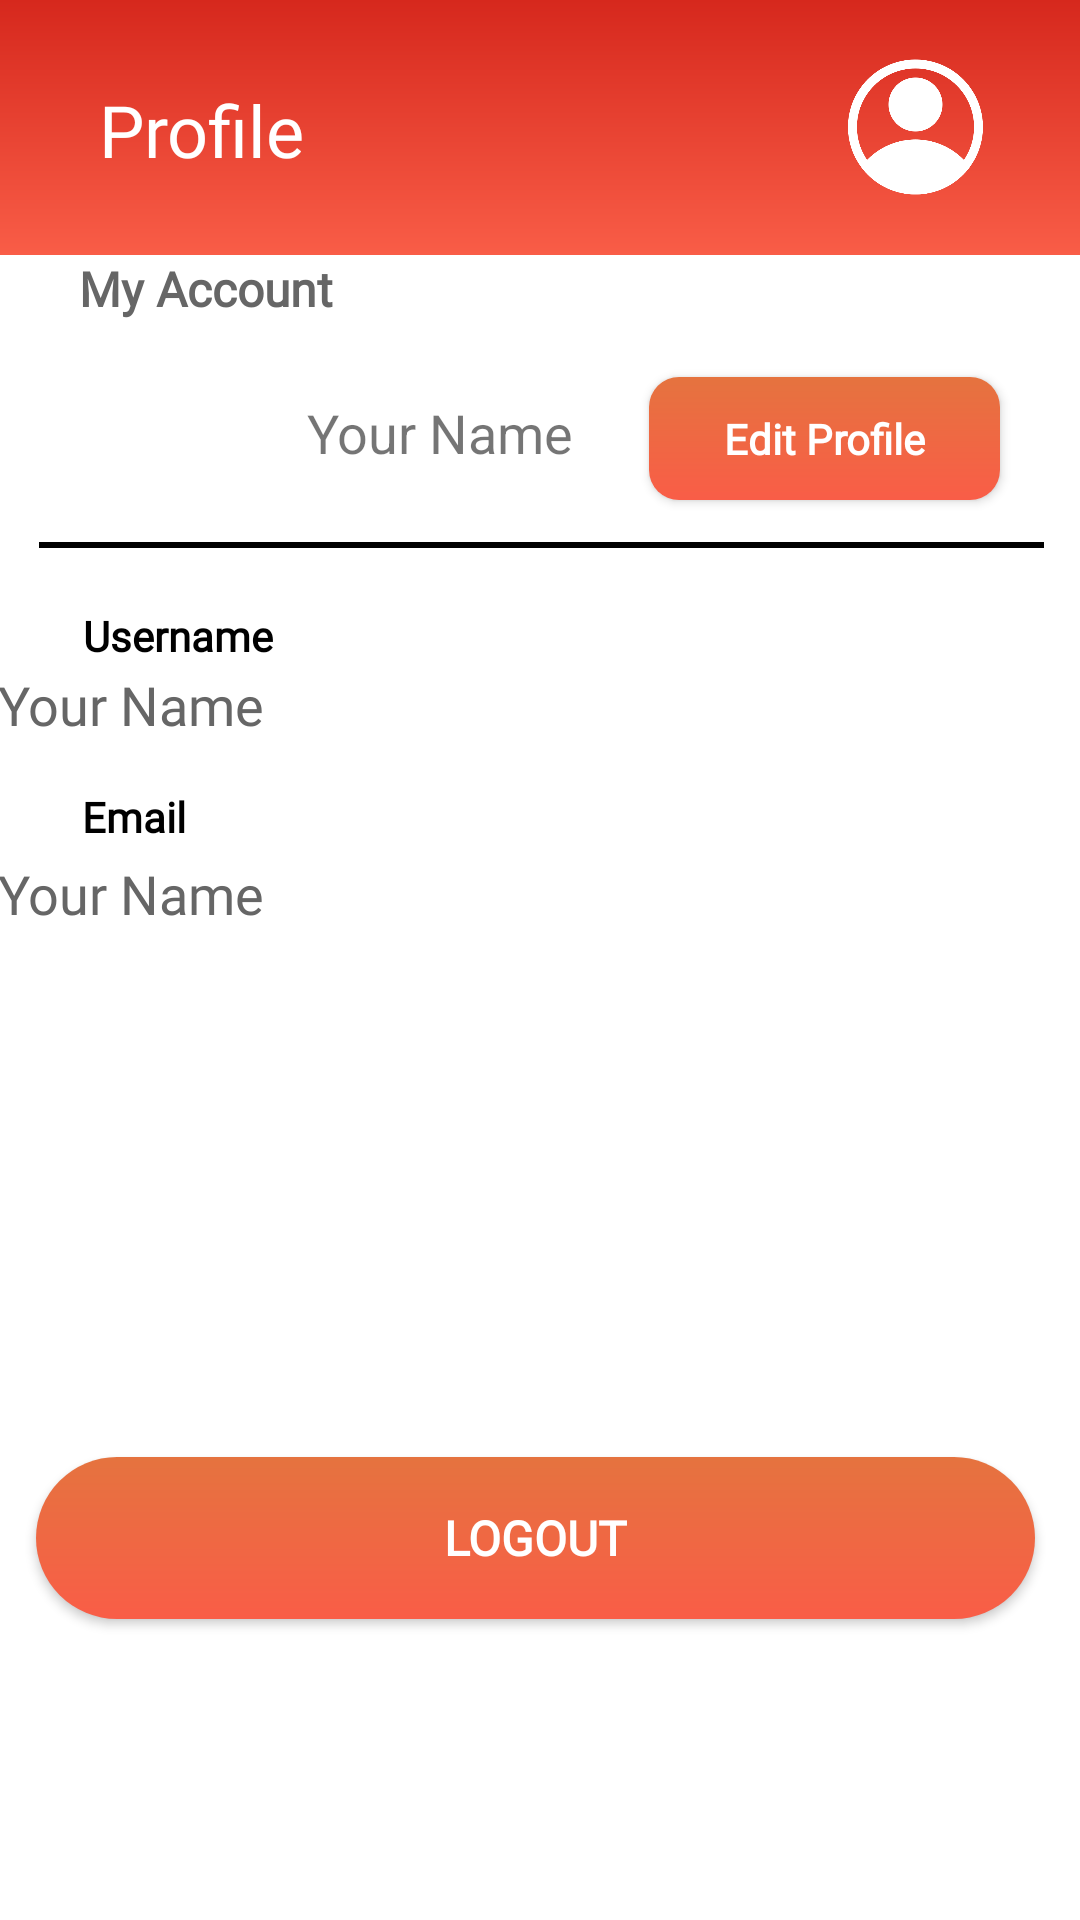

The Android layout XML behind this screen, and the referenced resources:
<!-- AndroidManifest.xml: application theme Theme.Group_FinalProject -->
<!-- res/layout/activity_profile.xml -->
<?xml version="1.0" encoding="utf-8"?>
<androidx.constraintlayout.widget.ConstraintLayout xmlns:android="http://schemas.android.com/apk/res/android"
    xmlns:app="http://schemas.android.com/apk/res-auto"
    xmlns:tools="http://schemas.android.com/tools"
    android:layout_width="match_parent"
    android:layout_height="match_parent"
    android:backgroundTint="#F95D47"
    tools:context=".Activity.MainActivity">


    <TextView
        android:id="@+id/textView13"
        android:layout_width="wrap_content"
        android:layout_height="wrap_content"
        android:fontFamily="@font/montserrat"
        android:text="Username"
        android:textColor="#000000"
        android:textSize="14dp"
        android:textStyle="bold"
        app:layout_constraintBottom_toBottomOf="parent"
        app:layout_constraintEnd_toEndOf="parent"
        app:layout_constraintHorizontal_bias="0.093"
        app:layout_constraintStart_toStartOf="parent"
        app:layout_constraintTop_toTopOf="parent"
        app:layout_constraintVertical_bias="0.326" />

    <TextView
        android:id="@+id/textView14"
        android:layout_width="wrap_content"
        android:layout_height="wrap_content"
        android:fontFamily="@font/montserrat"
        android:text="Email"
        android:textColor="#000000"
        android:textSize="14dp"
        android:textStyle="bold"
        app:layout_constraintBottom_toBottomOf="parent"
        app:layout_constraintEnd_toEndOf="parent"
        app:layout_constraintHorizontal_bias="0.084"
        app:layout_constraintStart_toStartOf="parent"
        app:layout_constraintTop_toTopOf="parent"
        app:layout_constraintVertical_bias="0.423" />

    <androidx.appcompat.widget.AppCompatButton
        android:id="@+id/btn_logout2"
        android:layout_width="117dp"
        android:layout_height="41dp"
        android:background="@drawable/custom_btn"
        android:fontFamily="@font/montserrat"
        android:text="Edit Profile"
        android:textAllCaps="false"
        android:textColor="#ffffff"
        android:textSize="14sp"
        android:textStyle="bold"
        app:layout_constraintBottom_toBottomOf="parent"
        app:layout_constraintEnd_toEndOf="parent"
        app:layout_constraintHorizontal_bias="0.89"
        app:layout_constraintStart_toStartOf="parent"
        app:layout_constraintTop_toTopOf="parent"
        app:layout_constraintVertical_bias="0.21" />

    <View
        android:id="@+id/view"
        android:layout_width="394dp"
        android:layout_height="85dp"
        android:background="@drawable/custom_action_bar"
        app:layout_constraintBottom_toBottomOf="parent"
        app:layout_constraintEnd_toEndOf="parent"
        app:layout_constraintHorizontal_bias="1.0"
        app:layout_constraintStart_toStartOf="parent"
        app:layout_constraintTop_toTopOf="parent"
        app:layout_constraintVertical_bias="0.0" />

    <TextView
        android:id="@+id/textView7"
        android:layout_width="86dp"
        android:layout_height="85dp"
        android:fontFamily="@font/montserrat"
        android:gravity="center"
        android:text="Profile"
        android:textColor="#FFFFFF"
        android:textSize="24sp"
        app:layout_constraintBottom_toBottomOf="parent"
        app:layout_constraintEnd_toEndOf="parent"
        app:layout_constraintHorizontal_bias="0.087"
        app:layout_constraintStart_toStartOf="parent"
        app:layout_constraintTop_toTopOf="parent"
        app:layout_constraintVertical_bias="0.001" />

    <TextView
        android:id="@+id/textView3"
        android:layout_width="wrap_content"
        android:layout_height="wrap_content"
        android:fontFamily="@font/montserrat"
        android:text="My Account"
        android:textColor="#666666"
        android:textSize="16sp"
        android:textStyle="bold"
        app:layout_constraintBottom_toBottomOf="parent"
        app:layout_constraintEnd_toEndOf="parent"
        app:layout_constraintHorizontal_bias="0.096"
        app:layout_constraintStart_toStartOf="parent"
        app:layout_constraintTop_toTopOf="parent"
        app:layout_constraintVertical_bias="0.138" />

    <TextView
        android:id="@+id/tv_user_profile_name"
        android:layout_width="361dp"
        android:layout_height="28dp"
        android:fontFamily="@font/montserrat"
        android:text="Your Name"
        android:textColor="#666666"
        android:textSize="18sp"
        app:layout_constraintBottom_toBottomOf="parent"
        app:layout_constraintEnd_toEndOf="parent"
        app:layout_constraintHorizontal_bias="1.0"
        app:layout_constraintStart_toStartOf="parent"
        app:layout_constraintTop_toTopOf="parent"
        app:layout_constraintVertical_bias="0.364" />

    <TextView
        android:id="@+id/tv_user_profile_email"
        android:layout_width="361dp"
        android:layout_height="28dp"
        android:fontFamily="@font/montserrat"
        android:text="Your Name"
        android:textColor="#666666"
        android:textSize="18sp"
        app:layout_constraintBottom_toBottomOf="parent"
        app:layout_constraintEnd_toEndOf="parent"
        app:layout_constraintHorizontal_bias="1.0"
        app:layout_constraintStart_toStartOf="parent"
        app:layout_constraintTop_toTopOf="parent"
        app:layout_constraintVertical_bias="0.467" />

    <androidx.appcompat.widget.AppCompatButton
        android:id="@+id/btn_logout"
        android:layout_width="333dp"
        android:layout_height="54dp"
        android:background="@drawable/sign_in_btn"
        android:fontFamily="@font/montserrat"
        android:text="LOGOUT"
        android:textAllCaps="false"
        android:textColor="#ffffff"
        android:textSize="16dp"
        android:textStyle="bold"
        app:layout_constraintBottom_toBottomOf="parent"
        app:layout_constraintEnd_toEndOf="parent"
        app:layout_constraintHorizontal_bias="0.45"
        app:layout_constraintStart_toStartOf="parent"
        app:layout_constraintTop_toTopOf="parent"
        app:layout_constraintVertical_bias="0.829" />

    <ImageView
        android:id="@+id/imageView3"
        android:layout_width="59dp"
        android:layout_height="48dp"
        app:layout_constraintBottom_toBottomOf="parent"
        app:layout_constraintEnd_toEndOf="parent"
        app:layout_constraintHorizontal_bias="0.916"
        app:layout_constraintStart_toStartOf="parent"
        app:layout_constraintTop_toTopOf="parent"
        app:layout_constraintVertical_bias="0.031"
        app:srcCompat="@drawable/account" />

    <ImageView
        android:id="@+id/user_photo"
        android:layout_width="51dp"
        android:layout_height="46dp"
        android:src="@drawable/account2"
        app:layout_constraintBottom_toBottomOf="parent"
        app:layout_constraintEnd_toEndOf="parent"
        app:layout_constraintHorizontal_bias="0.088"
        app:layout_constraintStart_toStartOf="parent"
        app:layout_constraintTop_toTopOf="parent"
        app:layout_constraintVertical_bias="0.209" />

    <TextView
        android:id="@+id/tv_user_profile_name_top"
        android:layout_width="154dp"
        android:layout_height="25dp"
        android:gravity="center"
        android:text="Your Name"
        android:textSize="18dp"
        app:layout_constraintBottom_toBottomOf="parent"
        app:layout_constraintEnd_toEndOf="parent"
        app:layout_constraintHorizontal_bias="0.338"
        app:layout_constraintStart_toStartOf="parent"
        app:layout_constraintTop_toTopOf="parent"
        app:layout_constraintVertical_bias="0.214" />

    <View
        android:id="@+id/view3"
        android:layout_width="335dp"
        android:layout_height="2dp"
        android:background="#000000"
        app:layout_constraintBottom_toBottomOf="parent"
        app:layout_constraintEnd_toEndOf="parent"
        app:layout_constraintHorizontal_bias="0.517"
        app:layout_constraintStart_toStartOf="parent"
        app:layout_constraintTop_toTopOf="parent"
        app:layout_constraintVertical_bias="0.283" />


</androidx.constraintlayout.widget.ConstraintLayout>
<!-- resources referenced by this layout -->
<resources>
  <!-- drawable account: png bitmap (drawable, 22777 bytes) -->
  <!-- drawable custom_action_bar (drawable) -->
  <?xml version="1.0" encoding="utf-8"?>
  <shape xmlns:android="http://schemas.android.com/apk/res/android"
      android:shape="rectangle">
      <gradient android:startColor="#D6281D"
          android:endColor="#F95D47"
          android:angle="270" />
  </shape>
  <!-- drawable custom_btn (drawable) -->
  <?xml version="1.0" encoding="utf-8"?>
  <shape xmlns:android="http://schemas.android.com/apk/res/android"
      android:shape="rectangle">
      <gradient android:startColor="#E5733F"
          android:endColor="#F95D47"
          android:angle="270" />
      <corners android:radius="10dp" />
  </shape>
  <!-- drawable sign_in_btn (drawable) -->
  <?xml version="1.0" encoding="utf-8"?>
  <shape xmlns:android="http://schemas.android.com/apk/res/android"
      android:shape="rectangle">
      <gradient android:startColor="#E5733F"
          android:endColor="#F95D47"
          android:angle="270" />
      <corners android:radius="999dp" />
  </shape>
  <style name="Theme.Group_FinalProject" parent="Theme.MaterialComponents.DayNight.DarkActionBar">
          
          <item name="colorPrimary">@color/purple_500</item>
          <item name="colorPrimaryVariant">@color/purple_700</item>
          <item name="colorOnPrimary">@color/white</item>
          
          <item name="colorSecondary">@color/teal_200</item>
          <item name="colorSecondaryVariant">@color/teal_700</item>
          <item name="colorOnSecondary">@color/black</item>
          
          <item name="android:statusBarColor" tools:targetApi="l">?attr/colorPrimaryVariant</item>
          
      </style>
  <!-- not gathered from this repository: default colours our renderer supplied (Android Studio template values) -->
  <color name="purple_500">#FF6200EE</color>
  <color name="purple_700">#FF3700B3</color>
  <color name="teal_200">#FF03DAC5</color>
  <color name="teal_700">#FF018786</color>
  <color name="black">#FF000000</color>
  <color name="white">#FFFFFFFF</color>
</resources>
